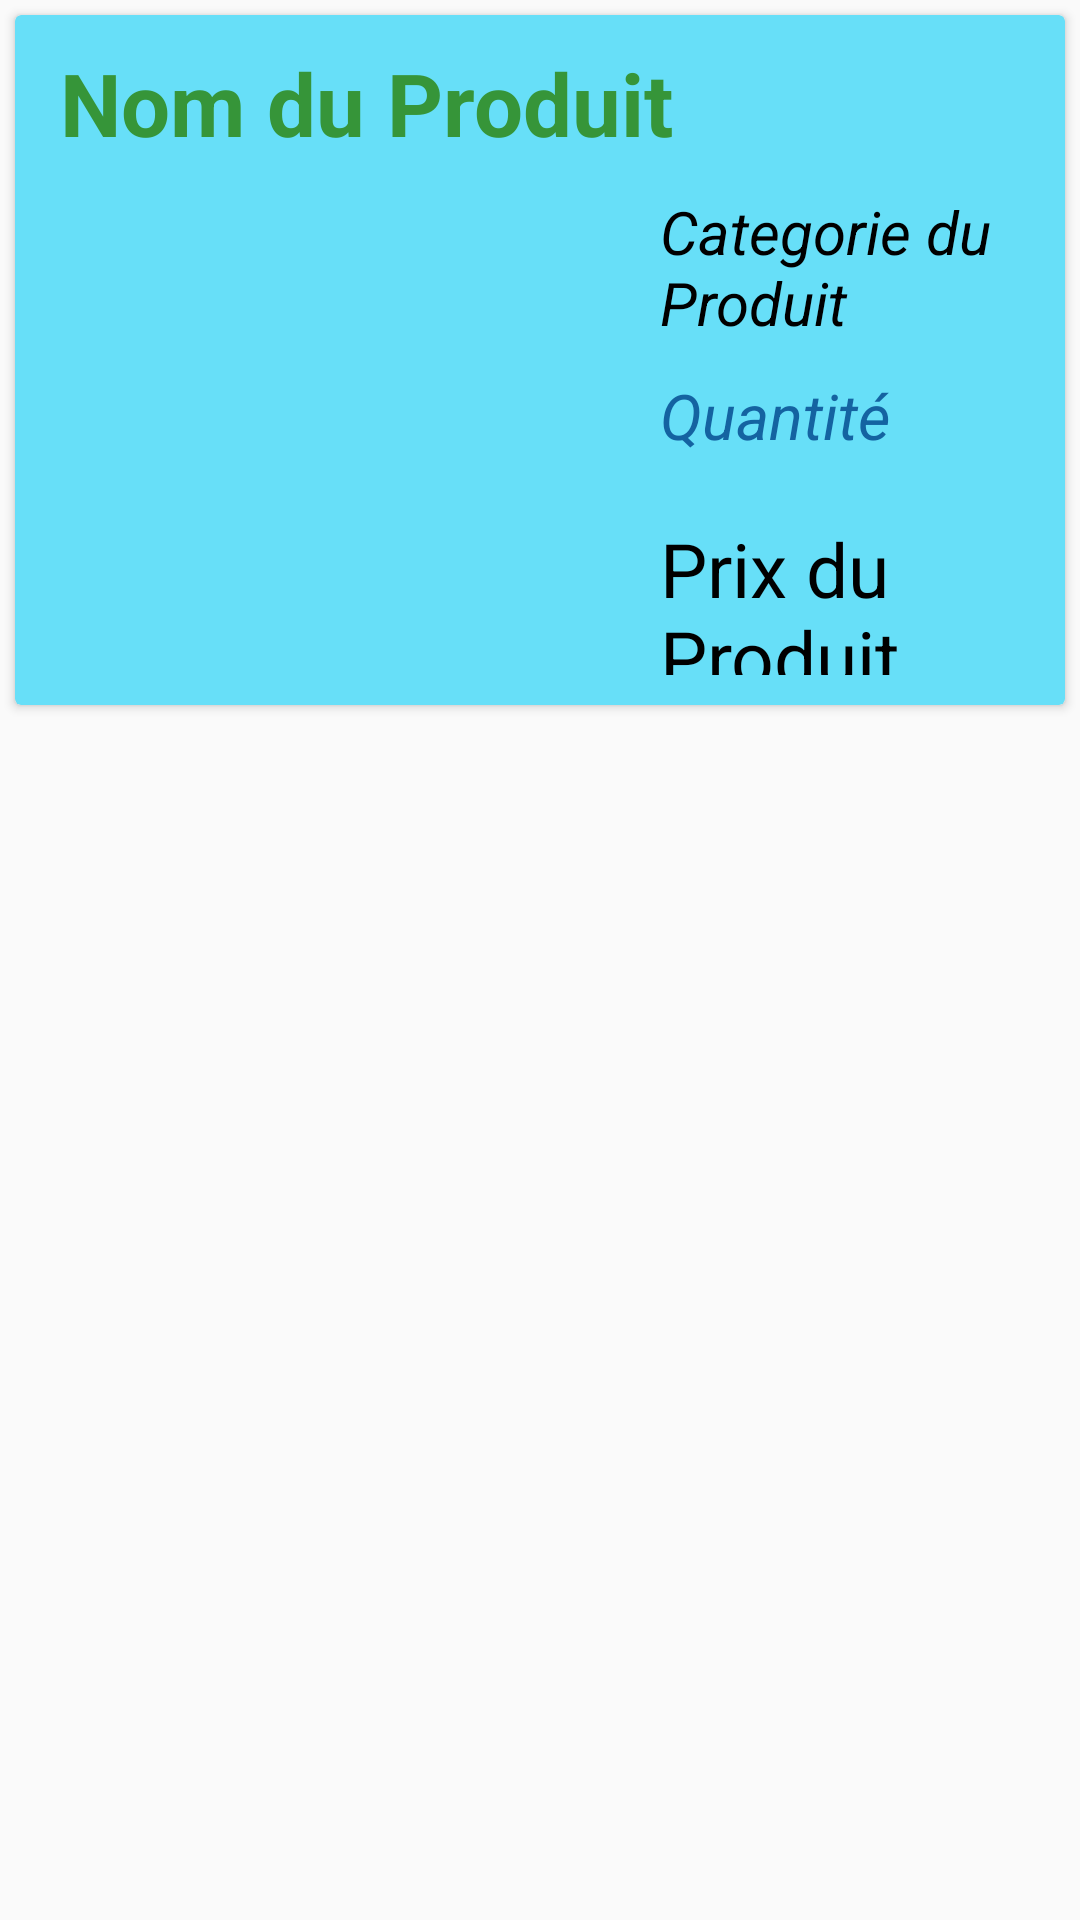

The Android layout XML behind this screen, and the referenced resources:
<!-- AndroidManifest.xml: application theme AppTheme -->
<!-- res/layout/cart_row.xml -->
<?xml version="1.0" encoding="utf-8"?>
<LinearLayout xmlns:android="http://schemas.android.com/apk/res/android"
    xmlns:card_view="http://schemas.android.com/apk/res-auto"
    android:layout_width="match_parent"
    android:layout_height="wrap_content"
    android:orientation="vertical">

    <androidx.cardview.widget.CardView
        android:id="@+id/card_view_cart"
        android:layout_width="fill_parent"
        android:layout_height="230dp"
        android:layout_gravity="center"
        android:layout_margin="5dp"
        card_view:cardBackgroundColor="@color/colorBlueLight"
        card_view:cardCornerRadius="2dp"
        card_view:contentPadding="10dp">

        <RelativeLayout
            android:layout_width="fill_parent"
            android:layout_height="fill_parent">

            <ImageView
                android:id="@+id/image_cart_item"
                android:layout_below="@+id/name_cart_item"
                android:layout_marginTop="10dp"
                android:layout_width="190dp"
                android:layout_height="180dp"
                android:src="@mipmap/ic_launcher"
                />

            <TextView
                android:id="@+id/name_cart_item"
                android:layout_width="match_parent"
                android:layout_height="wrap_content"
                android:text="@string/product_name"
                android:textSize="29sp"
                android:textColor="@color/colorPrimaryDark"
                android:textStyle="bold"
                android:layout_marginLeft="5dp"
                android:layout_marginStart="5dp"
                />

            <TextView
                android:id="@+id/category_cart_item"
                android:layout_width="match_parent"
                android:layout_height="wrap_content"
                android:text="@string/product_category"
                android:textSize="20sp"
                android:textColor="@color/colorBlack"
                android:textStyle="italic"
                android:layout_toRightOf="@+id/image_cart_item"
                android:layout_toEndOf="@id/image_cart_item"
                android:layout_marginLeft="15dp"
                android:layout_marginStart="15dp"
                android:layout_marginTop="10dp"
                android:layout_below="@id/name_cart_item"
                />


            <TextView
                android:id="@+id/quantity_cart_item"
                android:layout_width="match_parent"
                android:layout_height="wrap_content"
                android:text="@string/quantity_cart"
                android:textSize="21sp"
                android:textColor="@color/colorBlue"
                android:textStyle="italic"
                android:layout_toRightOf="@+id/image_cart_item"
                android:layout_toEndOf="@id/image_cart_item"
                android:layout_marginLeft="15dp"
                android:layout_marginStart="15dp"
                android:layout_marginTop="10dp"
                android:layout_below="@id/category_cart_item"
                />

            <TextView
                android:id="@+id/price_cart_item"
                android:layout_width="match_parent"
                android:layout_height="wrap_content"
                android:text="@string/product_price"
                android:textSize="25sp"
                android:textColor="#000"
                android:textStyle="normal"
                android:layout_toRightOf="@+id/image_cart_item"
                android:layout_toEndOf="@id/image_cart_item"
                android:layout_marginLeft="15dp"
                android:layout_marginStart="15dp"
                android:layout_marginTop="20dp"
                android:layout_below="@id/quantity_cart_item"
                />

        </RelativeLayout>
    </androidx.cardview.widget.CardView>
</LinearLayout>
<!-- resources referenced by this layout -->
<resources>
  <color name="colorBlack">#000000</color>
  <color name="colorBlue">#1463A1</color>
  <color name="colorBlueLight">#67DFF8</color>
  <color name="colorPrimaryDark">#369539</color>
  <string name="product_category">Categorie du Produit</string>
  <string name="product_name">Nom du Produit</string>
  <string name="product_price">Prix du Produit</string>
  <string name="quantity_cart">Quantité</string>
  <style name="AppTheme" parent="Theme.AppCompat.Light.NoActionBar">
          
          <item name="colorPrimary">@color/colorPrimary</item>
          <item name="colorPrimaryDark">@color/colorPrimaryDark</item>
          <item name="colorAccent">@color/colorAccent</item>
      </style>
  <color name="colorPrimary">#369539</color>
  <color name="colorAccent">#82E411</color>
</resources>
